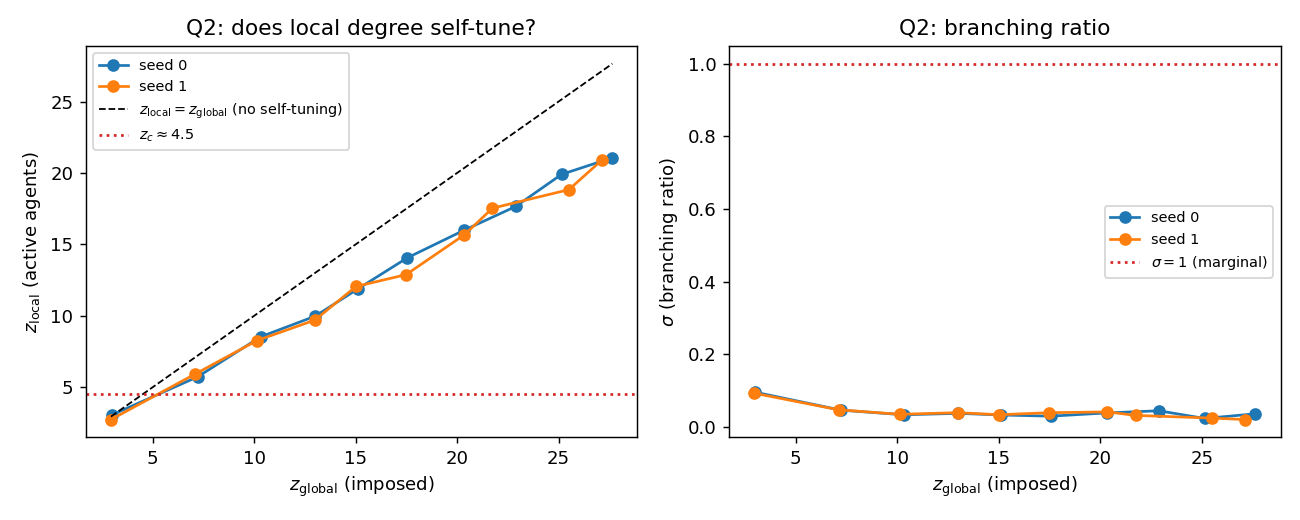

The file beside this chart, header and first rows:
seed, z_set, z_global, z_local, sigma, phi, active_frac
0, 2, 3.003, 3.073, 0.09599, 0.9893, 0.01067
0, 4, 7.228, 5.739, 0.04651, 0.9855, 0.01451
0, 6, 10.33, 8.539, 0.03368, 0.9868, 0.0132
0, 8, 13.02, 9.983, 0.03766, 0.9895, 0.01049
0, 10, 15.13, 11.9, 0.03309, 0.9913, 0.008688
0, 12, 17.55, 14.07, 0.02987, 0.9938, 0.006244
0, 14, 20.32, 15.97, 0.03879, 0.9957, 0.004315
0, 16, 22.89, 17.66, 0.04477, 0.9969, 0.003094
0, 18, 25.14, 19.9, 0.02361, 0.9971, 0.002928
0, 20, 27.65, 21.07, 0.03644, 0.9981, 0.001932
1, 2, 2.95, 2.744, 0.09322, 0.9894, 0.01062
1, 4, 7.113, 5.939, 0.04741, 0.9849, 0.01513
1, 6, 10.14, 8.273, 0.03504, 0.9864, 0.01357
1, 8, 12.99, 9.705, 0.03951, 0.9896, 0.01044
1, 10, 15.03, 12.06, 0.03387, 0.9908, 0.009151
1, 12, 17.49, 12.89, 0.03946, 0.9935, 0.006487
1, 14, 20.36, 15.68, 0.04164, 0.9955, 0.004525
1, 16, 21.74, 17.54, 0.032, 0.9965, 0.003526
1, 18, 25.51, 18.84, 0.02459, 0.9976, 0.002414
1, 20, 27.15, 20.93, 0.02056, 0.9978, 0.002173
